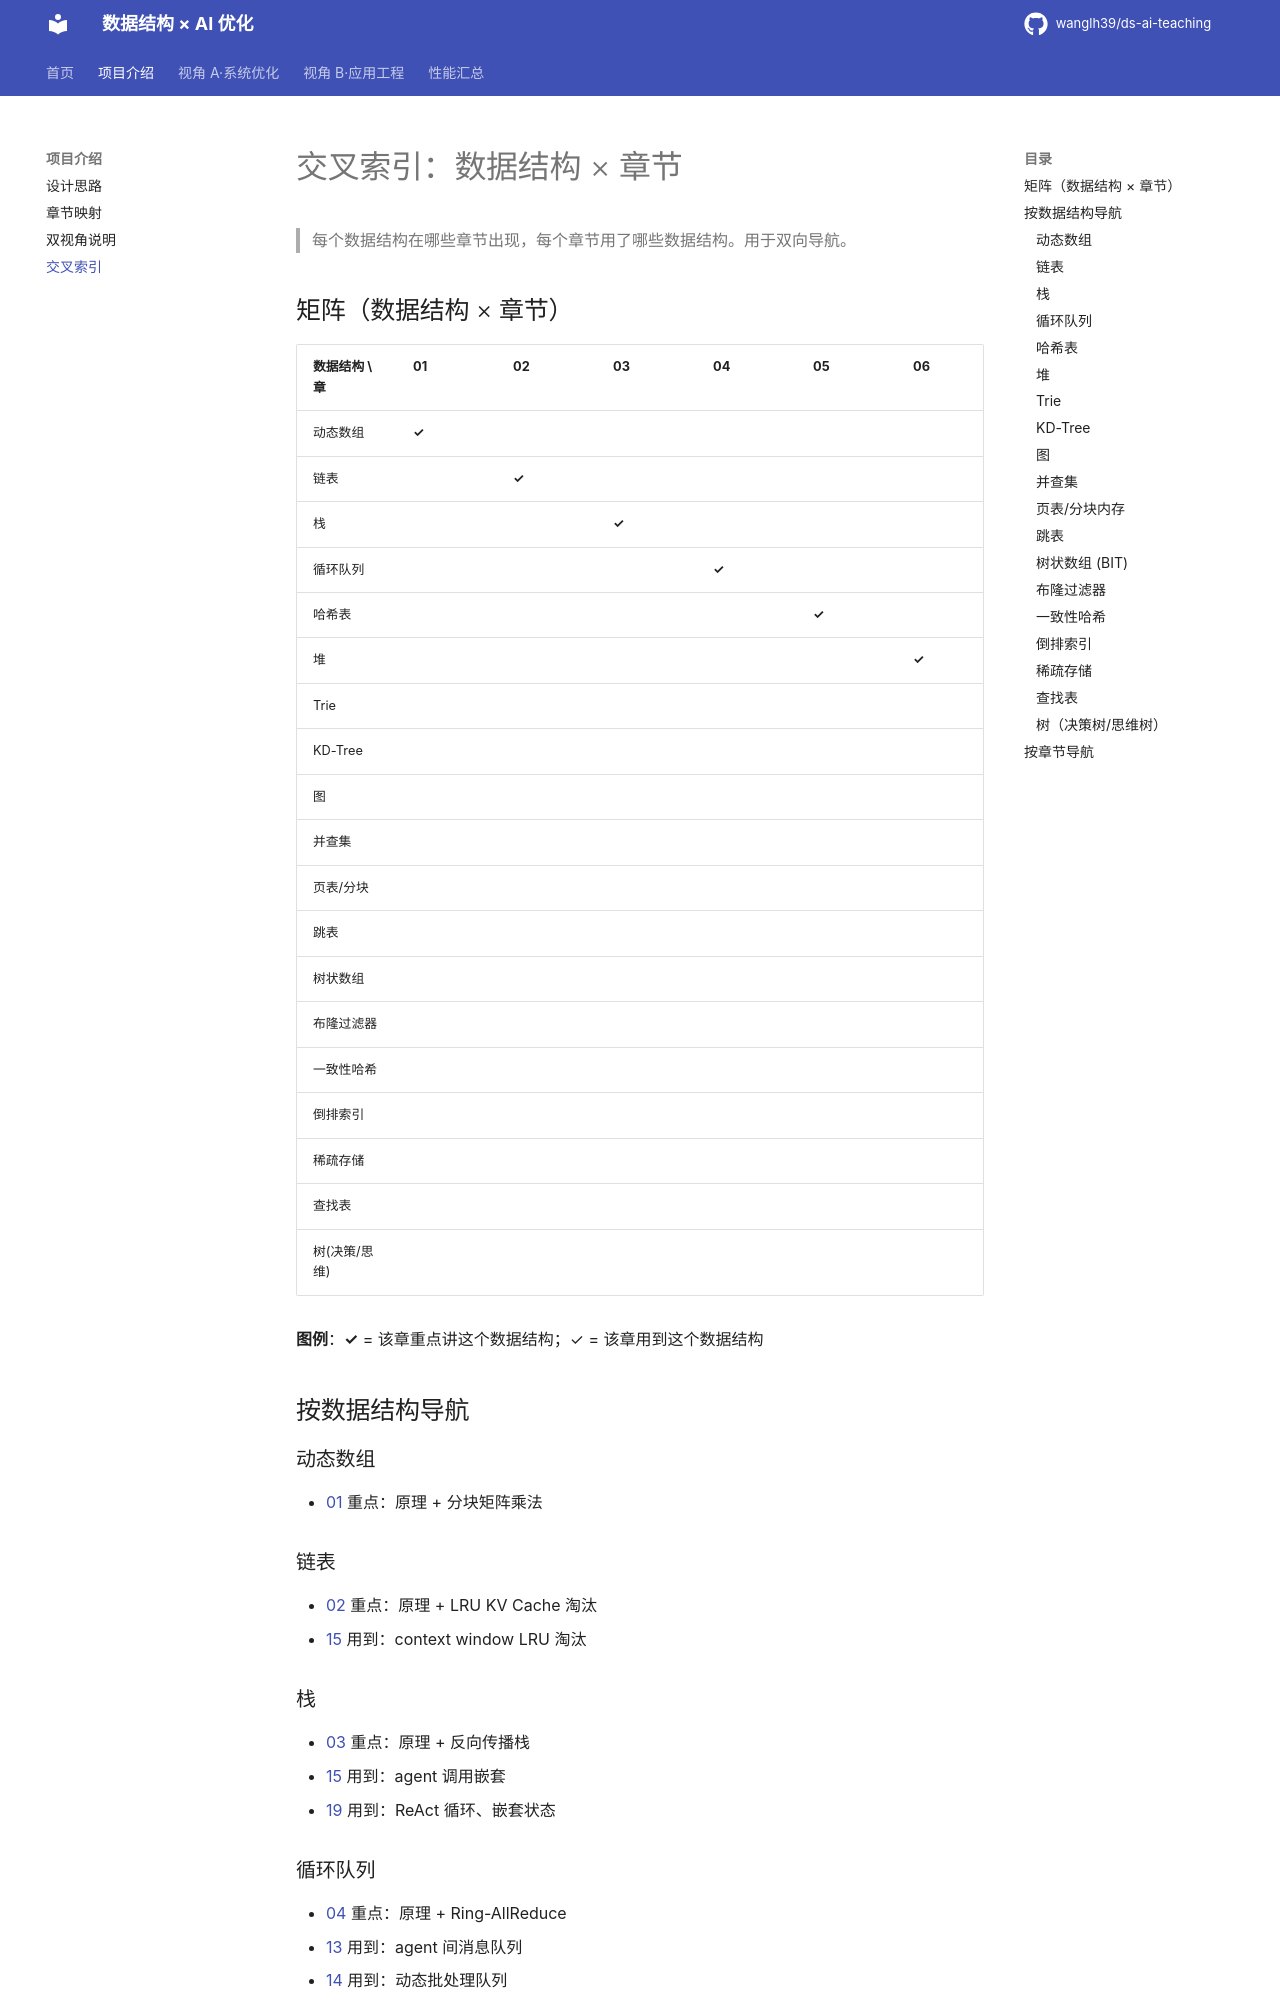

repository: wanglh39/ds-ai-teaching · page: cross_index/index.html · generator: mkdocs

# 交叉索引：数据结构 × 章节

> 每个数据结构在哪些章节出现，每个章节用了哪些数据结构。用于双向导航。

## 矩阵（数据结构 × 章节）

| 数据结构 \ 章 | 01 | 02 | 03 | 04 | 05 | 06 | 07 | 08 | 09 | 10 | 11 | 12 | 13 | 14 | 15 | 16 | 17 | 18 | 19 | 20 |
|---|---|---|---|---|---|---|---|---|---|---|---|---|---|---|---|---|---|---|---|---|
| 动态数组 | **✓** | | | | | | | | | | | | | | | | | | | |
| 链表 | | **✓** | | | | | | | | | | | | | ✓ | | | | | |
| 栈 | | | **✓** | | | | | | | | | | | | | ✓ | | | | ✓ | |
| 循环队列 | | | | **✓** | | | | | | | | | ✓ | ✓ | ✓ | | ✓ | | ✓ | |
| 哈希表 | | | | | **✓** | | | | | | | | | | ✓ | ✓ | | ✓ | ✓ | ✓ |
| 堆 | | | | | | **✓** | | | | | | | ✓ | ✓ | | | | ✓ | ✓ | |
| Trie | | | | | | | **✓** | | | | | | | | ✓ | | | | | |
| KD-Tree | | | | | | | | **✓** | | | | | | | | | | | | | ✓ |
| 图 | | | | | | | | | **✓** | | | **✓** | ✓ | ✓ | | ✓ | | ✓ | ✓ | |
| 并查集 | | | | | | | | | | **✓** | | | ✓ | | | | | | | | |
| 页表/分块 | | | | | | | | | | | **✓** | | | | | | | ✓ | ✓ | |
| 跳表 | | | | | | | | | | | | **✓** | | | | | | | | | |
| 树状数组 | | | | | | | | | | | | | | | | | ✓ | | | |
| 布隆过滤器 | | | | | | | | | | | | | | | | ✓ | ✓ | | | |
| 一致性哈希 | | | | | | | | | | | | | | ✓ | | | | ✓ | | |
| 倒排索引 | | | | | | | | | | | | | | | | ✓ | | | | |
| 稀疏存储 | | | | | | | | | | | | | | | | | | | | | ✓ |
| 查找表 | | | | | | | | | | | | | | | | | | | | | ✓ |
| 树(决策/思维) | | | | | | | | | | | | | | | | | | | | ✓ | ✓ |

**图例**：**✓** = 该章重点讲这个数据结构；✓ = 该章用到这个数据结构

## 按数据结构导航

### 动态数组
- [01](../01_array/) 重点：原理 + 分块矩阵乘法
